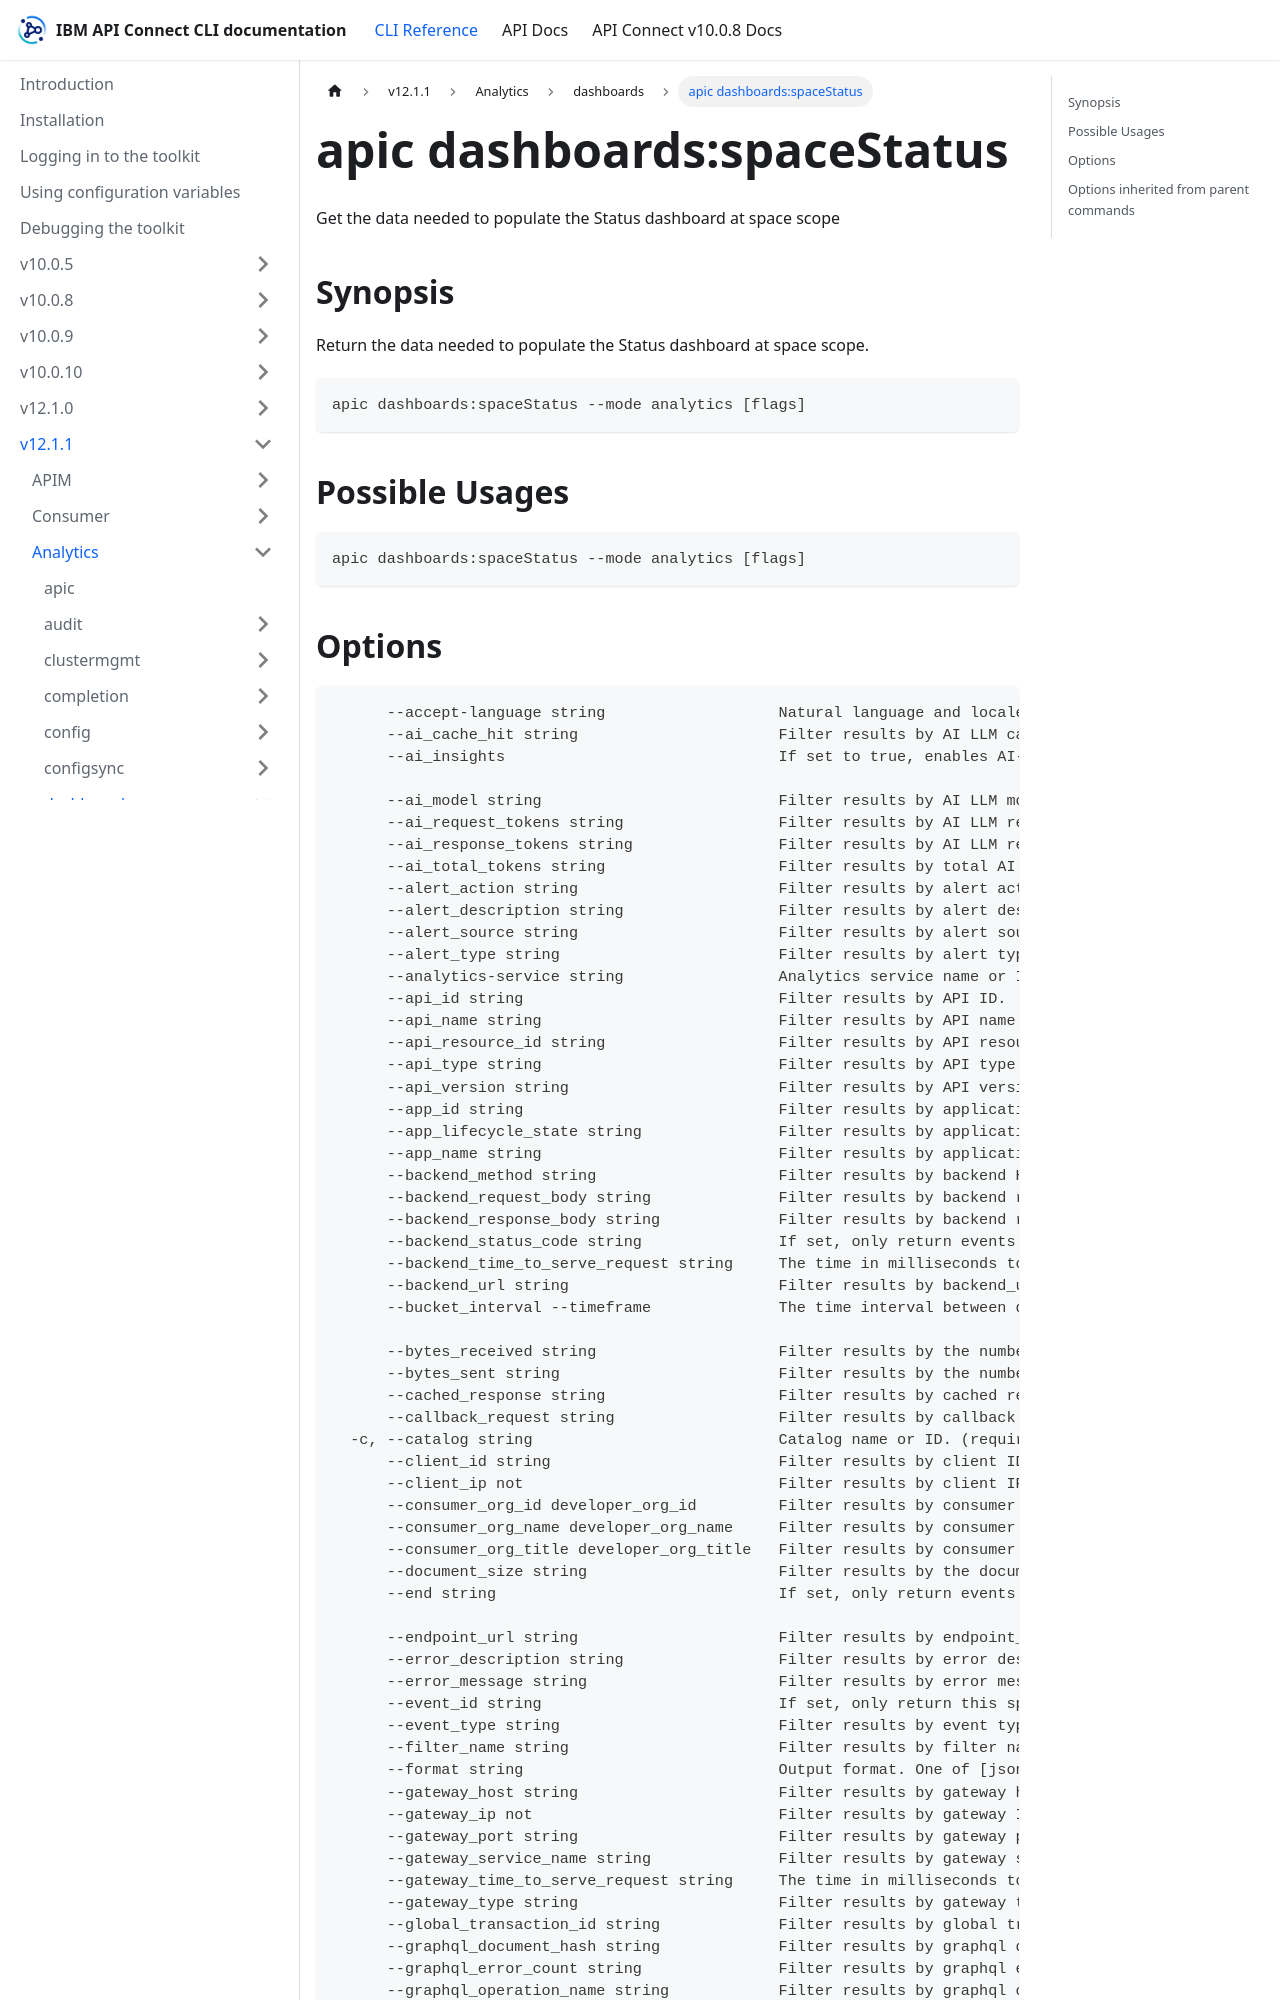

repository: ibm-apiconnect/clidocs · page: docs/v1211/analytics/dashboards/apic_dashboards_spaceStatus.html · generator: docusaurus

---
tags:
- "group: dashboards"
- "scope: space"
---
# apic dashboards:spaceStatus

Get the data needed to populate the Status dashboard at space scope

## Synopsis

Return the data needed to populate the Status dashboard at space scope.

```
apic dashboards:spaceStatus --mode analytics [flags]
```

## Possible Usages

```
apic dashboards:spaceStatus --mode analytics [flags]
```
